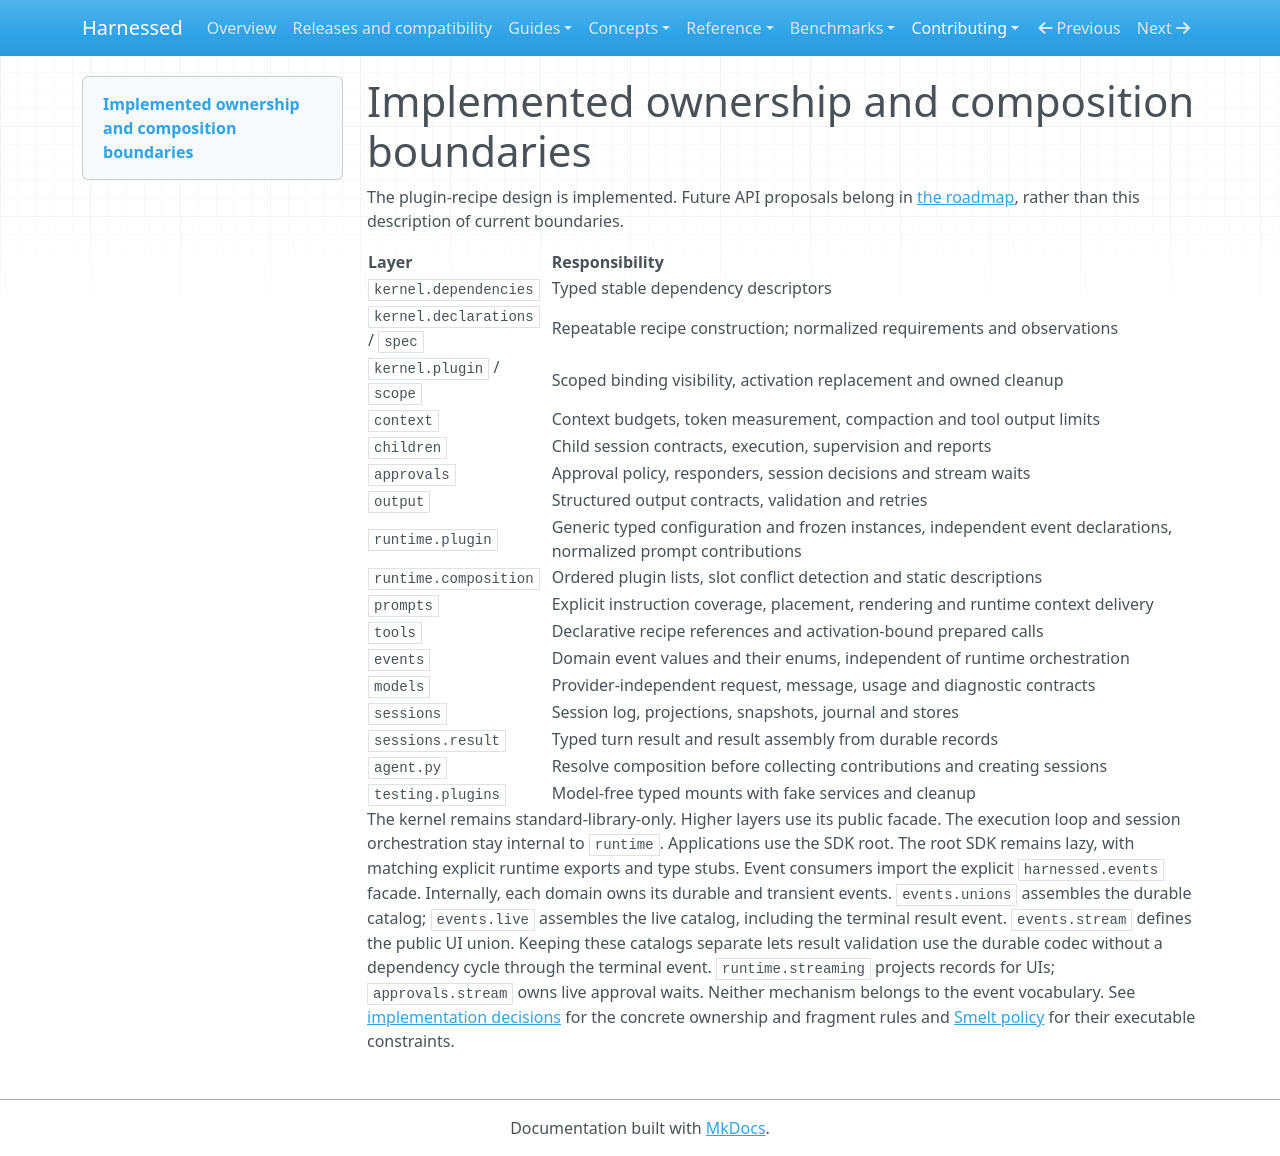

repository: mathisarends/harnessed · page: contributing/structure-target/index.html · generator: mkdocs

# Implemented ownership and composition boundaries

The plugin-recipe design is implemented. Future API proposals belong in
[the roadmap](roadmap.md), rather than this description of current boundaries.

| Layer | Responsibility |
| --- | --- |
| `kernel.dependencies` | Typed stable dependency descriptors |
| `kernel.declarations` / `spec` | Repeatable recipe construction; normalized requirements and observations |
| `kernel.plugin` / `scope` | Scoped binding visibility, activation replacement and owned cleanup |
| `context` | Context budgets, token measurement, compaction and tool output limits |
| `children` | Child session contracts, execution, supervision and reports |
| `approvals` | Approval policy, responders, session decisions and stream waits |
| `output` | Structured output contracts, validation and retries |
| `runtime.plugin` | Generic typed configuration and frozen instances, independent event declarations, normalized prompt contributions |
| `runtime.composition` | Ordered plugin lists, slot conflict detection and static descriptions |
| `prompts` | Explicit instruction coverage, placement, rendering and runtime context delivery |
| `tools` | Declarative recipe references and activation-bound prepared calls |
| `events` | Domain event values and their enums, independent of runtime orchestration |
| `models` | Provider-independent request, message, usage and diagnostic contracts |
| `sessions` | Session log, projections, snapshots, journal and stores |
| `sessions.result` | Typed turn result and result assembly from durable records |
| `agent.py` | Resolve composition before collecting contributions and creating sessions |
| `testing.plugins` | Model-free typed mounts with fake services and cleanup |

The kernel remains standard-library-only. Higher layers use its public facade.
The execution loop and session orchestration stay internal to `runtime`. Applications use the SDK root.
The root SDK remains lazy, with matching explicit runtime exports and type stubs.
Event consumers import the explicit `harnessed.events` facade. Internally, each
domain owns its durable and transient events. `events.unions` assembles the
durable catalog; `events.live` assembles the live catalog, including the terminal
result event. `events.stream` defines the public UI union. Keeping these catalogs separate lets result validation
use the durable codec without a dependency cycle through the terminal event.
`runtime.streaming` projects records for UIs; `approvals.stream`
owns live approval waits. Neither mechanism belongs to the event vocabulary.
See [implementation decisions](plugin-recipes.md) for the concrete ownership and
fragment rules and [Smelt policy](smelt.md) for their executable constraints.
